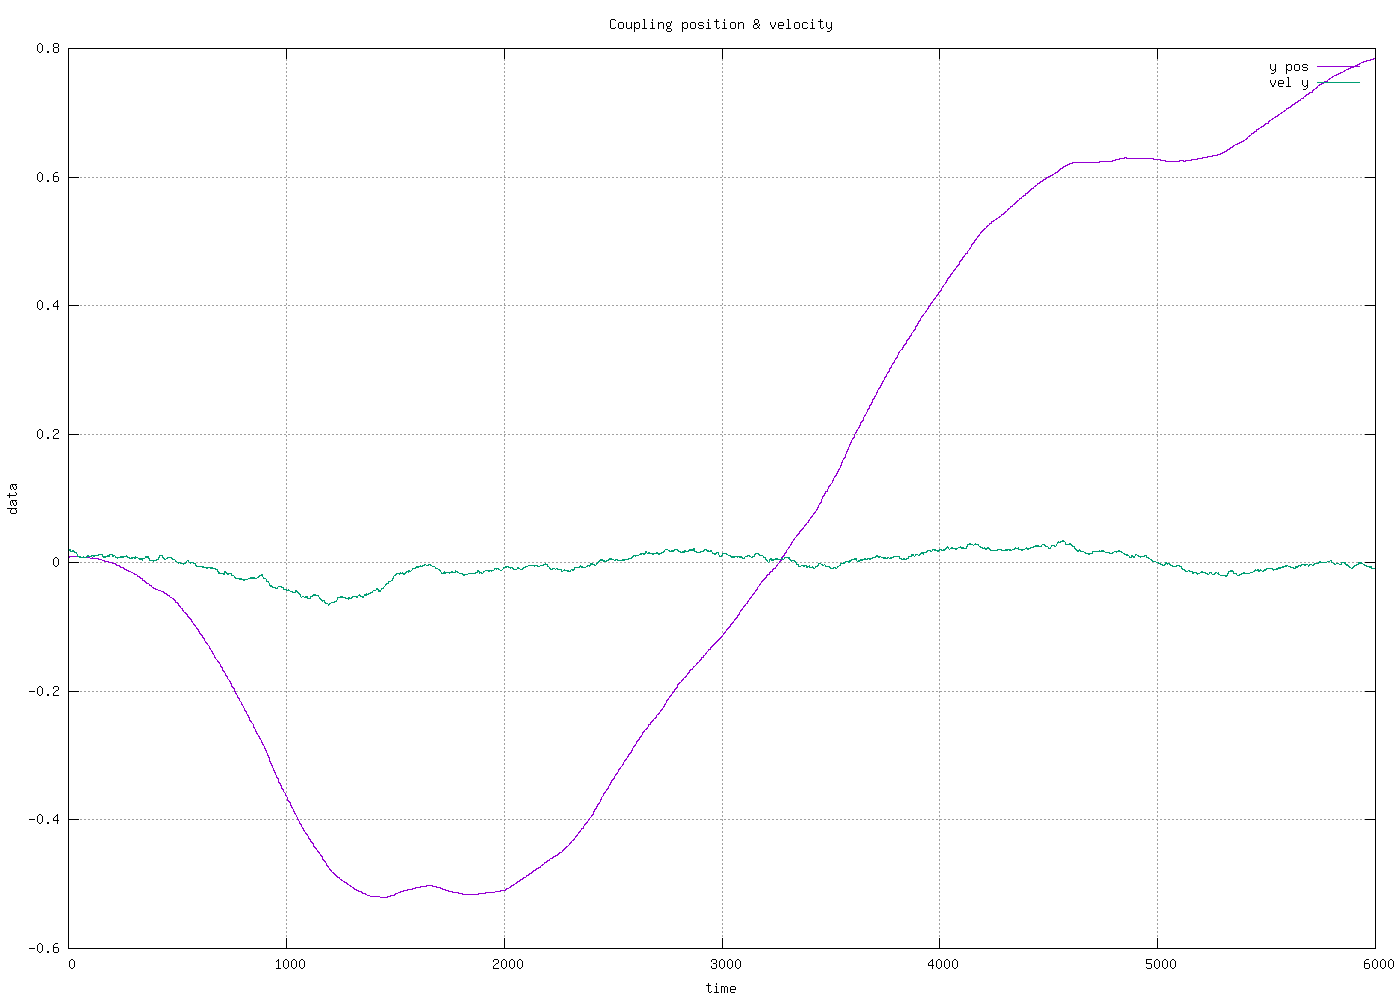

Values plotted in this chart, from the file beside it:
-0.084493, -0.091536, -0.000577, -0.389142, 0.022310, 2.230980, 0.038824, 0.019453
-0.08427, -0.09032, -0.000577, -0.3949, 0.02234, 0.003123, 0.008734, 0.01945
-0.08404, -0.09036, -0.000505, -0.3944, 0.02248, 0.01348, 0.008835, 0.01924
-0.08382, -0.09036, -0.000505, -0.394, 0.02262, 0.01488, 0.008835, 0.01924
-0.08359, -0.09036, -0.000505, -0.3936, 0.02277, 0.01498, 0.008835, 0.01924
-0.08336, -0.09037, -0.001492, -0.3932, 0.02293, 0.01526, 0.009125, 0.02045
-0.08313, -0.09037, -0.001492, -0.3928, 0.02308, 0.0151, 0.009125, 0.02045
-0.0829, -0.09037, -0.001492, -0.3924, 0.02323, 0.01534, 0.009125, 0.02045
-0.08267, -0.09037, -0.001492, -0.392, 0.02339, 0.01547, 0.009125, 0.02045
-0.08243, -0.09039, -0.001958, -0.3915, 0.02354, 0.01562, 0.009476, 0.01819
-0.08219, -0.09039, -0.001958, -0.3911, 0.0237, 0.01554, 0.009476, 0.01819
-0.08219, -0.09039, -0.001958, -0.3911, 0.0237, 0.01554, 0.009476, 0.01819
-0.08195, -0.09039, -0.005452, -0.3907, 0.02401, 0.03159, 0.009476, 0.01819
-0.08171, -0.09057, -0.005452, -0.3893, 0.02417, 0.01605, 0.009458, 0.01819
-0.08147, -0.09057, -0.005452, -0.3889, 0.02433, 0.01593, 0.009458, 0.01819
-0.08122, -0.09057, -0.005452, -0.3884, 0.0245, 0.01623, 0.009458, 0.01819
-0.08098, -0.09057, -0.0112, -0.3879, 0.02466, 0.01621, 0.009458, 0.01798
-0.08073, -0.09088, -0.0112, -0.3859, 0.02482, 0.0164, 0.009577, 0.01798
-0.08048, -0.09088, -0.0112, -0.3854, 0.02499, 0.01644, 0.009577, 0.01798
-0.08023, -0.09088, -0.02152, -0.3849, 0.02515, 0.01676, 0.009577, 0.01867
-0.07997, -0.0914, -0.02152, -0.3817, 0.02532, 0.01654, 0.009753, 0.01867
-0.07972, -0.0914, -0.02152, -0.3812, 0.02549, 0.01675, 0.009753, 0.01867
-0.07946, -0.0914, -0.02916, -0.3806, 0.02566, 0.01694, 0.009753, 0.01796
-0.0792, -0.09224, -0.02916, -0.3759, 0.02583, 0.01705, 0.01, 0.01796
-0.07894, -0.09224, -0.02916, -0.3753, 0.026, 0.01708, 0.01, 0.01796
-0.07868, -0.09224, -0.02916, -0.3747, 0.02617, 0.01732, 0.01, 0.01796
-0.07842, -0.09224, -0.03952, -0.3741, 0.02634, 0.01737, 0.01, 0.01802
-0.07815, -0.0933, -0.03952, -0.3681, 0.02652, 0.01745, 0.01025, 0.01802
-0.07789, -0.0933, -0.03952, -0.3675, 0.02669, 0.01761, 0.01025, 0.01802
-0.07762, -0.0933, -0.0523, -0.3668, 0.02687, 0.01766, 0.01025, 0.01624
-0.07735, -0.09483, -0.0523, -0.3585, 0.02705, 0.01787, 0.01041, 0.01624
-0.07707, -0.09483, -0.0523, -0.3578, 0.02723, 0.01795, 0.01041, 0.01624
-0.0768, -0.09483, -0.0523, -0.3571, 0.02741, 0.01808, 0.01041, 0.01624
-0.07652, -0.09483, -0.06394, -0.3564, 0.02759, 0.01821, 0.01041, 0.01538
-0.07625, -0.09641, -0.06394, -0.3477, 0.02778, 0.01827, 0.0103, 0.01538
-0.07597, -0.09641, -0.06394, -0.347, 0.02796, 0.0184, 0.0103, 0.01538
-0.07569, -0.09641, -0.07486, -0.3462, 0.02814, 0.01857, 0.0103, 0.01381
-0.0754, -0.09811, -0.07486, -0.3369, 0.02833, 0.01863, 0.01014, 0.01381
-0.07512, -0.09811, -0.07486, -0.3361, 0.02852, 0.01883, 0.01014, 0.01381
-0.07483, -0.09811, -0.07486, -0.3353, 0.02871, 0.01895, 0.01014, 0.01381
-0.07454, -0.09811, -0.08555, -0.3345, 0.0289, 0.01901, 0.01014, 0.01183
-0.07425, -0.1007, -0.08555, -0.3208, 0.02909, 0.0191, 0.01009, 0.01183
-0.07396, -0.1007, -0.08555, -0.3199, 0.02928, 0.01932, 0.01009, 0.01183
-0.07366, -0.1007, -0.09306, -0.3191, 0.02948, 0.01947, 0.01009, 0.01049
-0.07336, -0.1032, -0.09306, -0.3056, 0.02967, 0.01953, 0.009983, 0.01049
-0.07307, -0.1032, -0.09306, -0.3046, 0.02987, 0.01964, 0.009983, 0.01049
-0.07277, -0.1032, -0.1031, -0.3037, 0.03007, 0.01975, 0.009983, 0.009119
-0.07246, -0.106, -0.1031, -0.2887, 0.03027, 0.01998, 0.009868, 0.009119
-0.07216, -0.106, -0.1031, -0.2877, 0.03047, 0.02001, 0.009868, 0.009119
-0.07185, -0.106, -0.1031, -0.2867, 0.03067, 0.02047, 0.009868, 0.009119
-0.07154, -0.106, -0.1121, -0.2856, 0.03087, 0.02011, 0.009868, 0.008131
-0.07123, -0.1094, -0.1121, -0.2676, 0.03108, 0.02039, 0.009696, 0.008131
-0.07092, -0.1094, -0.1121, -0.2665, 0.03128, 0.02067, 0.009696, 0.008131
-0.07061, -0.1094, -0.1189, -0.2653, 0.03149, 0.02077, 0.009696, 0.009096
-0.07029, -0.1127, -0.1189, -0.2476, 0.0317, 0.0208, 0.009322, 0.009096
-0.06997, -0.1127, -0.1189, -0.2464, 0.03191, 0.02099, 0.009322, 0.009096
-0.06965, -0.1127, -0.1189, -0.2452, 0.03212, 0.02116, 0.009322, 0.009096
-0.06932, -0.1127, -0.1249, -0.244, 0.03233, 0.02126, 0.009322, 0.008858
-0.069, -0.1166, -0.1249, -0.2232, 0.03255, 0.02142, 0.008917, 0.008858
-0.06867, -0.1166, -0.1249, -0.2219, 0.03276, 0.0215, 0.008917, 0.008858
-0.06834, -0.1166, -0.1304, -0.2207, 0.03298, 0.02174, 0.008917, 0.008933
... 5,940 more rows
